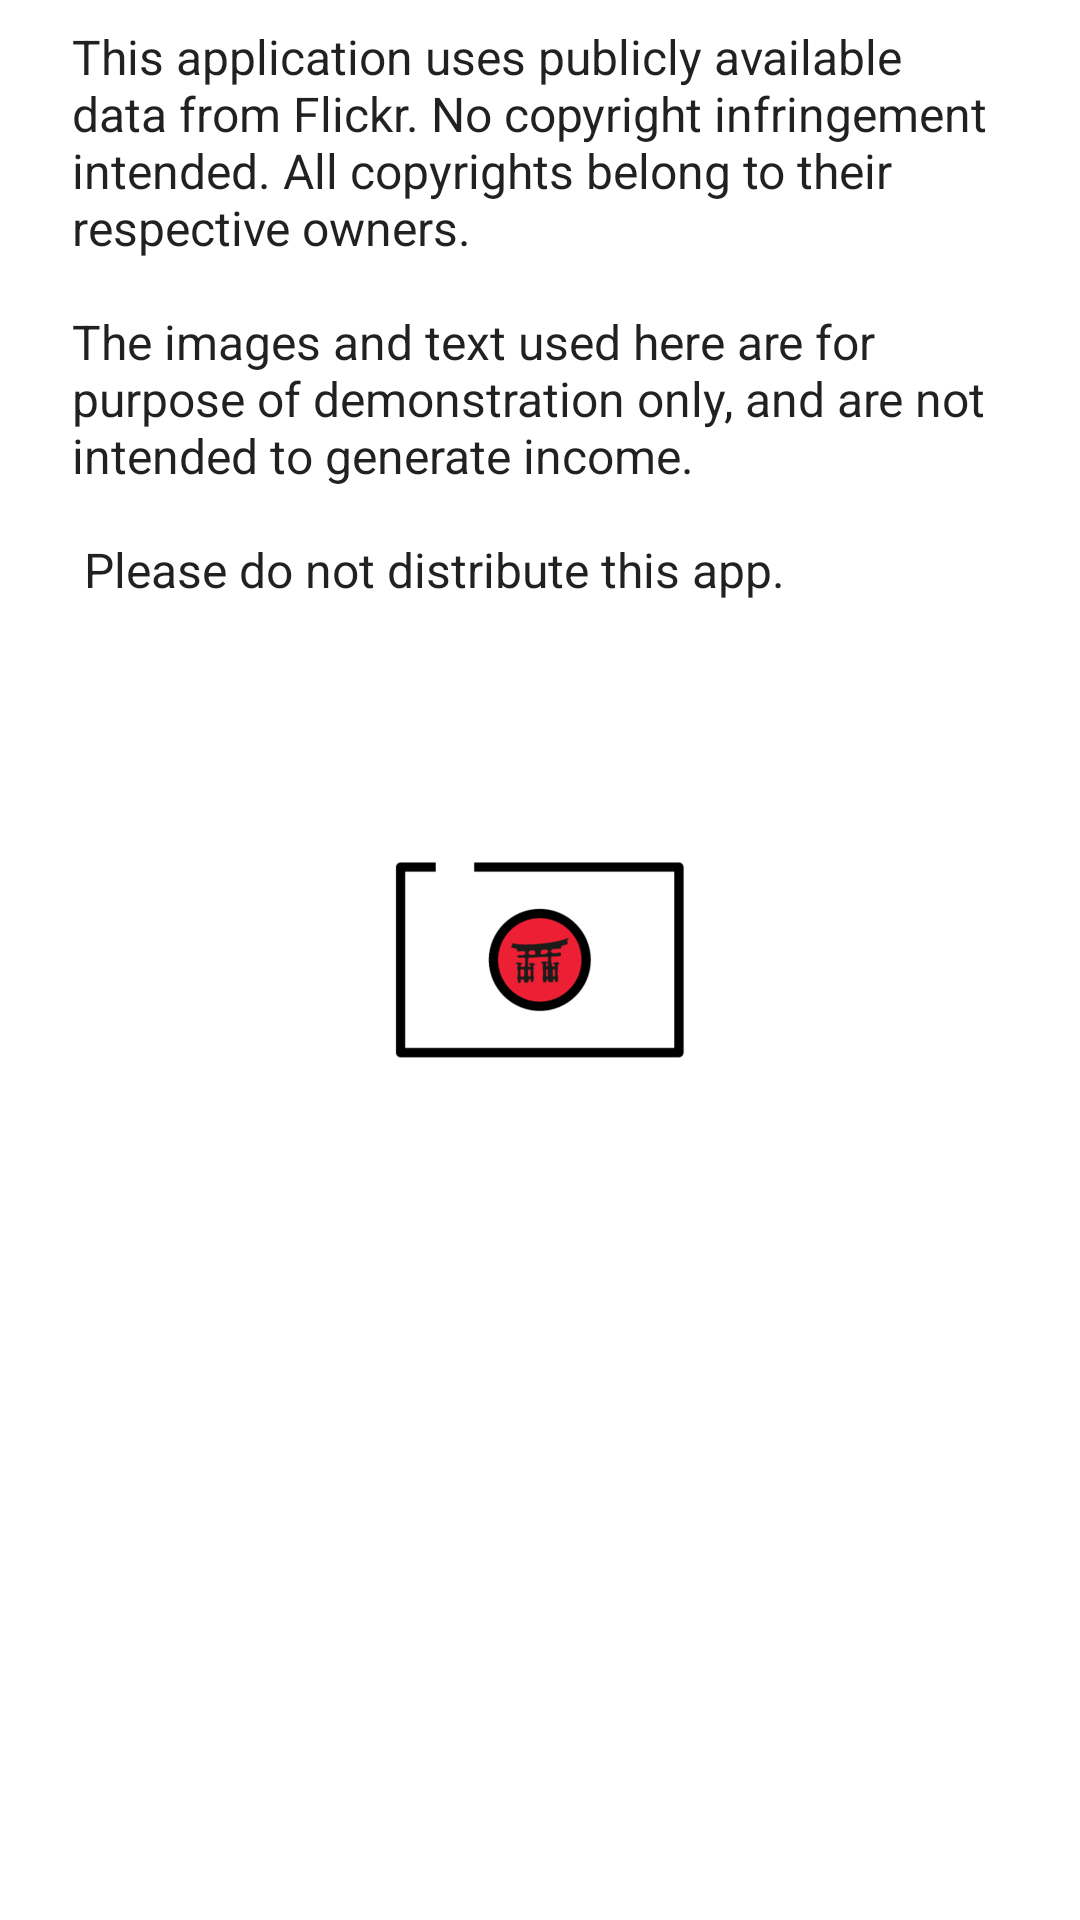

Reconstruct the res/layout file that produces this screen, plus the resources it refers to.
<!-- AndroidManifest.xml: application theme BrandedLaunch -->
<!-- res/layout/dialog_disclaimer.xml -->
<?xml version="1.0" encoding="utf-8"?>
<FrameLayout xmlns:android="http://schemas.android.com/apk/res/android"
    xmlns:tools="http://schemas.android.com/tools"
    android:layout_width="match_parent"
    android:layout_height="match_parent">

    <ScrollView
        android:layout_width="match_parent"
        android:layout_height="match_parent"
        android:fillViewport="true"
        tools:ignore="UselessParent">

        <LinearLayout
            android:layout_width="match_parent"
            android:layout_height="wrap_content"
            android:orientation="vertical">

            <TextView
                android:layout_width="wrap_content"
                android:layout_height="wrap_content"
                android:layout_marginLeft="@dimen/disclaimer_margin"
                android:layout_marginRight="@dimen/disclaimer_margin"
                android:layout_marginTop="@dimen/disclaimer_view_separator"
                android:text="@string/disclaimer_message"
                android:textAppearance="?android:attr/textAppearanceListItem" />

        </LinearLayout>
    </ScrollView>

</FrameLayout>
<!-- resources referenced by this layout -->
<resources>
  <dimen name="disclaimer_margin">24dp</dimen>
  <dimen name="disclaimer_view_separator">8dp</dimen>
  <string name="disclaimer_message">This application uses publicly available data from Flickr.
          No copyright infringement intended. All copyrights belong to their respective owners.\n\nThe
          images and text used here are for purpose of demonstration only, and are not intended to
          generate income.\n\n Please do not distribute this app.</string>
  <style name="BrandedLaunch" parent="AppTheme">
          <item name="android:windowBackground">@drawable/launcher_bg</item>
          <item name="android:windowFullscreen">true</item>
      </style>
  <style name="AppTheme" parent="Theme.AppCompat.Light.NoActionBar">
          <item name="android:windowBackground">@color/light_background</item>
          <item name="android:actionMenuTextColor">@color/light_text</item>
          <item name="actionMenuTextColor">@drawable/selector_action_menu</item>
          <item name="android:textColorSecondary">@color/light_text</item>
          <item name="windowActionModeOverlay">true</item>
          <item name="colorPrimaryDark">@color/colorPrimaryDark</item>
          <item name="android:spinnerItemStyle">@style/SpinnerItemStyle</item>
          <item name="android:spinnerDropDownItemStyle">@style/SpinnerItemDropDownStyle</item>
          <item name="android:windowEnterTransition">@transition/fade</item>
          <item name="android:windowExitTransition">@transition/fade</item>
      </style>
  <!-- drawable launcher_bg (drawable) -->
  <?xml version="1.0" encoding="utf-8"?>
  <layer-list xmlns:android="http://schemas.android.com/apk/res/android">
      <item
          android:drawable="@color/light_background"
          android:gravity="fill" />
  
      <item>
          <bitmap
              android:gravity="center"
              android:src="@drawable/ic_launcher"
              android:tileMode="disabled" />
      </item>
  
  </layer-list>
  <color name="light_background">#FFFFFF</color>
  <color name="light_text">#FFFFFF</color>
  <color name="colorPrimaryDark">#b71c1c</color>
  <style name="SpinnerItemStyle">
          <item name="android:textColor">@color/dark_text</item>
          <item name="android:textAppearance">?android:attr/textAppearanceMedium</item>
      </style>
  <style name="SpinnerItemDropDownStyle">
          <item name="android:textColor">@color/dark_text</item>
          <item name="android:layout_margin">0dp</item>
          <item name="android:paddingLeft">@dimen/spinner_dropdown_padding</item>
          <item name="android:paddingRight">@dimen/spinner_dropdown_padding</item>
          <item name="android:textAppearance">?android:attr/textAppearanceSmall</item>
          <item name="android:gravity">center</item>
      </style>
  <!-- drawable ic_launcher: png bitmap (drawable-hdpi, 5612 bytes) -->
  <color name="dark_text">#000000</color>
  <dimen name="spinner_dropdown_padding">16dp</dimen>
</resources>
